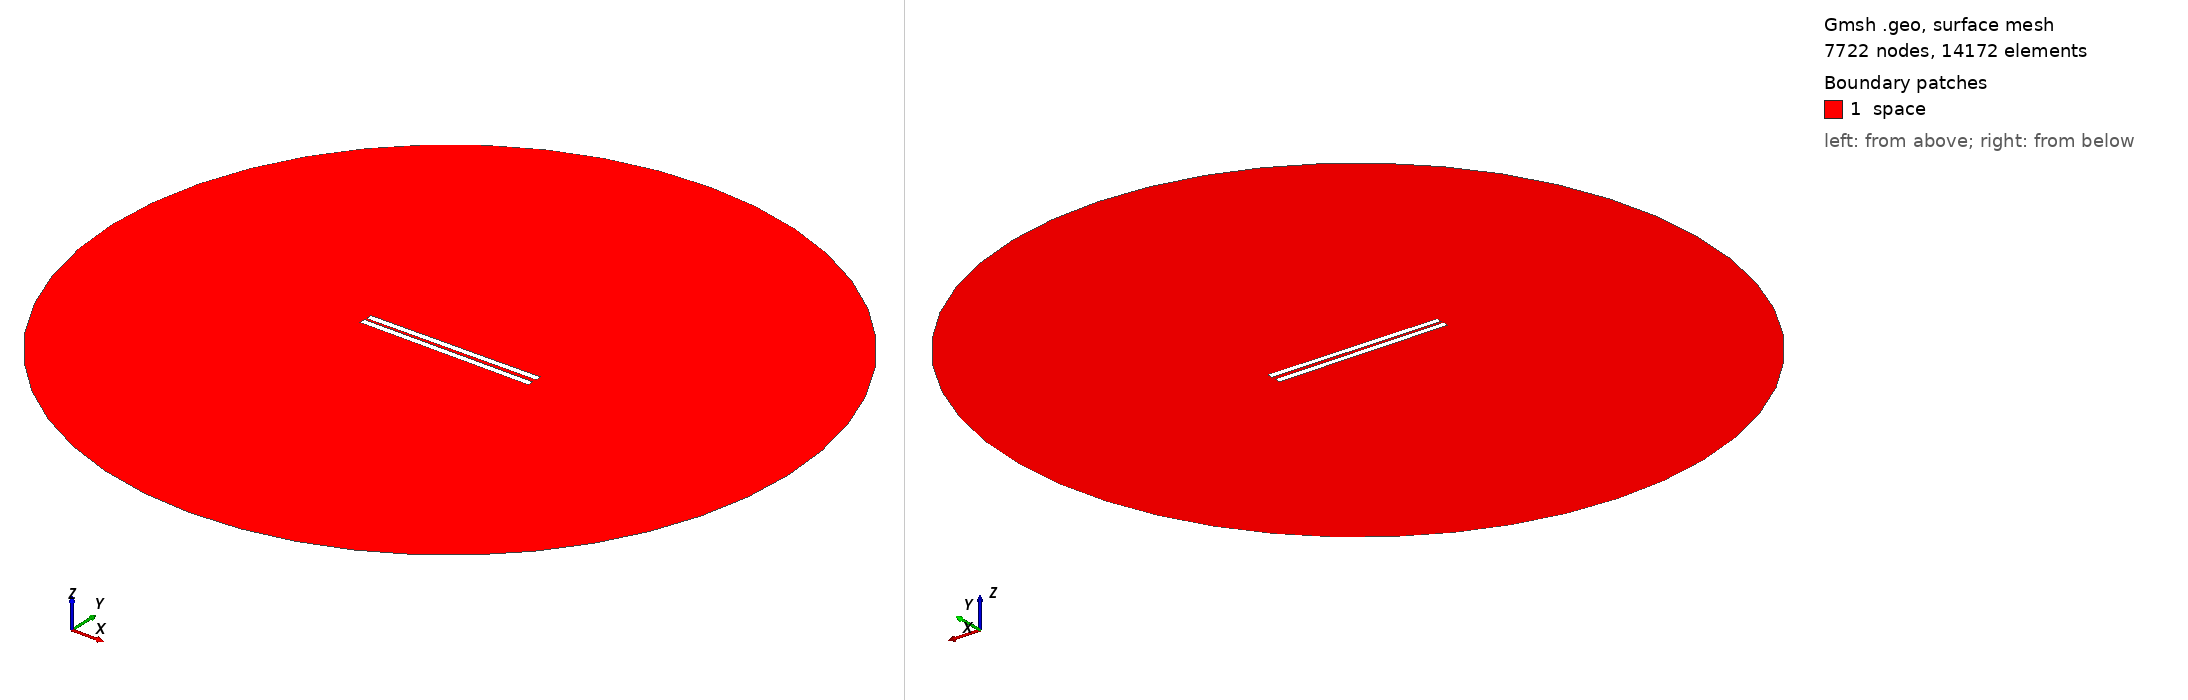

Gmsh geometry script, surface-meshed: 7722 nodes, 14172 surface elements. Boundary patches (legend numbers): 1 space. Left view from above one corner, right view from below the opposite corner. Legend entries are the model's physical surfaces. The drawing asked Gmsh for element sizes between 1% and 20% of the model's largest extent; the script's own settings can give other sizes.

=== 243.geo (drawn) ===
// Set the geometry kernel
SetFactory("OpenCASCADE");

//---------------------------------------
// Rectangles
//---------------------------------------

// Rectangle 1 (top)
Point(1) = {-49.78888888888889, 0.9722222222222222, 0, 1.0};
Point(2) = {49.78888888888889, 0.9722222222222222, 0, 1.0};
Point(3) = {49.78888888888889, 4.55, 0, 1.0};
Point(4) = {-49.78888888888889, 4.55, 0, 1.0};

Line(1) = {1, 2};
Line(2) = {2, 3};
Line(3) = {3, 4};
Line(4) = {4, 1};

Line Loop(1) = {1, 2, 3, 4};
Plane Surface(1) = {1};

Rotate { {0, 0, 1}, {0,  0.9722222222222222,  0}, 0.01 } {
  Surface{1};
}

// Rectangle 2 (bottom)
Point(5) = {-49.78888888888889, -0.9722222222222222, 0, 1.0};
Point(6) = {49.78888888888889, -0.9722222222222222, 0, 1.0};
Point(7) = {49.78888888888889, -4.55, 0, 1.0};
Point(8) = {-49.78888888888889, -4.55, 0, 1.0};

Line(5) = {5, 6};
Line(6) = {6, 7};
Line(7) = {7, 8};
Line(8) = {8, 5};

Line Loop(2) = {5, 6, 7, 8};
Plane Surface(2) = {2}; 


//---------------------------------------
// Circle
//---------------------------------------

// Define points
Point(9) = {0, 0, 0};        // Center
Point(10) = {200, 0, 0};     // Start point
Point(11) = {0, 200, 0};     // 90 degrees
Point(12) = {-200, 0, 0};    // 180 degrees
Point(13) = {0, -200, 0};    // 270 degrees

// Define circle arcs (each needs start, center, end)
Circle(9) = {10, 9, 11};
Circle(10) = {11, 9, 12};
Circle(11) = {12, 9, 13};
Circle(12) = {13, 9, 10};

// Define curve loop and surface if needed
Curve Loop(3) = {9, 10, 11, 12};
Surface(3) = {3};

//---------------------------------------
// Define Physical Groups
//---------------------------------------                

//--- Physical Curves
// Physical groups for boundaries
Physical Line("force_segment", 10) = {1};
Physical Line("upper_plate", 11) = {2, 3, 4};
Physical Line("lower_plate", 12) = {5, 6, 7, 8};
Physical Line("boundary", 20) = {9, 10, 11, 12};

// Subtract Rectangles from Circle
BooleanDifference{ Surface{3}; Delete; }{ Surface{1}; Surface{2}; Delete; }
//--- Physical Surfaces
Physical Surface("space", 30) = {3};


//---------------------------------------
// Fine mesh near the plates
//--------------------------------------- 

// Define a distance field for mesh refinement
Field[1] = Distance;
Field[1].CurvesList = {1, 2, 3, 4, 5, 6, 7, 8};  // Rectangle curves
Field[1].NumPointsPerCurve = 200;

c = 0.3;
// Define threshold field to control mesh size based on distance to attractor
Field[2] = Threshold;
Field[2].IField = 1;
Field[2].LcMin = c; // Minimum element size near the attractor
Field[2].LcMax = 100*c;  // Maximum element size away from the attractor
Field[2].DistMin = 0.01;
Field[2].DistMax = 40;

Background Field = 2;

//---------------------------------------
// 6. Generate the Mesh
//---------------------------------------
Mesh 2;  // 2D mesh generation
